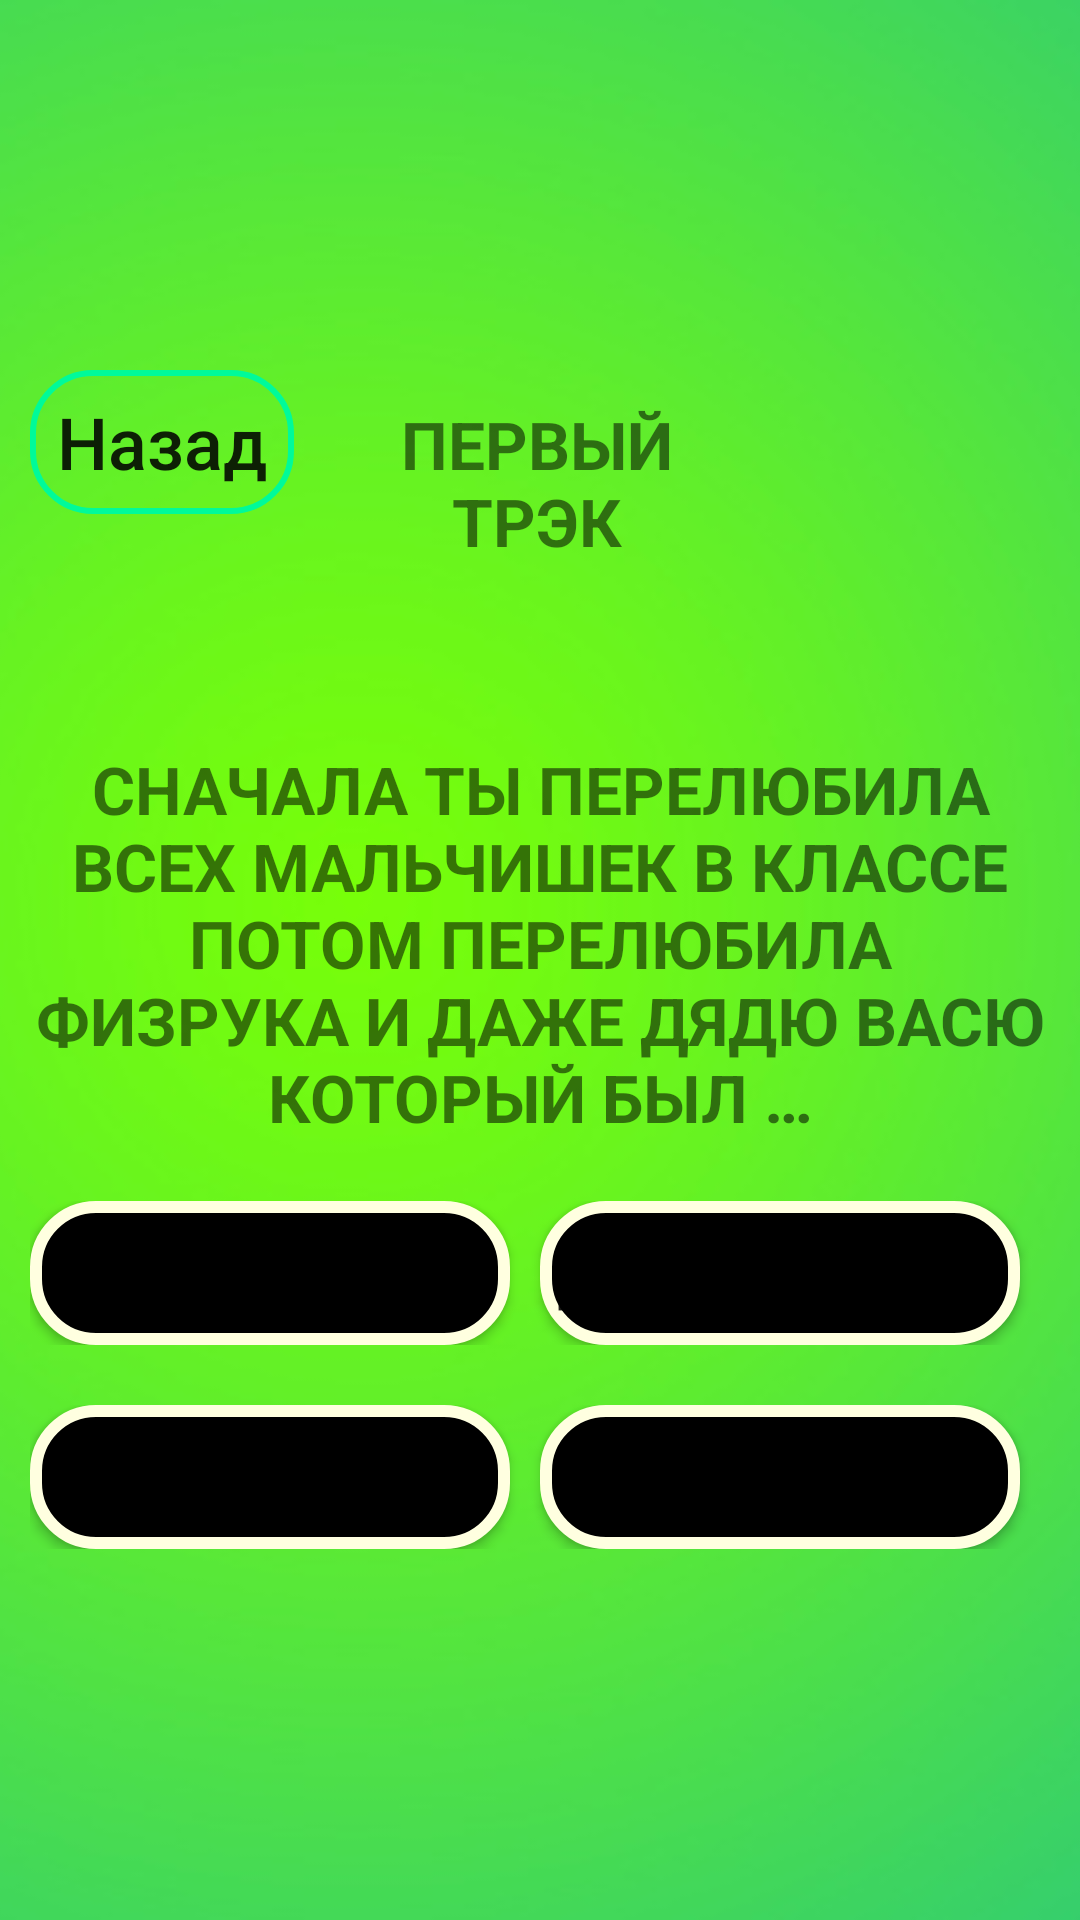

The Android layout XML behind this screen, and the referenced resources:
<!-- AndroidManifest.xml: application theme Theme.Rifmobol2 -->
<!-- res/layout/universal.xml -->
<?xml version="1.0" encoding="utf-8"?>
<RelativeLayout xmlns:android="http://schemas.android.com/apk/res/android"
    xmlns:tools="http://schemas.android.com/tools"
    android:orientation="vertical"
    android:layout_width="match_parent"
    android:layout_height="match_parent"
    tools:context=".GameMenu">

    <ImageView
        android:id="@+id/menu_background"
        android:layout_width="match_parent"
        android:layout_height="match_parent"
        android:scaleType="centerCrop"
        android:src="@drawable/level1_background"/>

    <LinearLayout
        android:id="@+id/container1"
        android:layout_width="match_parent"
        android:layout_height="match_parent"
        android:gravity="center"
        android:orientation="vertical">

        <LinearLayout
            android:id="@+id/container2"
            android:layout_width="match_parent"
            android:layout_height="wrap_content"
            android:orientation="vertical"
            android:padding="10dp">

            <LinearLayout
                android:id="@+id/line1"
                android:layout_width="match_parent"
                android:layout_height="match_parent"
                android:orientation="horizontal">
                
                <Button
                    android:id="@+id/button_back"
                    android:layout_width="wrap_content"
                    android:layout_height="wrap_content"
                    android:layout_marginRight="10dp"
                    android:background="@drawable/button_stroke_olive_press_lightseagreen"
                    android:paddingLeft="5dp"
                    android:paddingRight="5dp"
                    android:text="@string/back"
                    android:textAllCaps="false"
                    android:textColor="@color/lightYellow"
                    android:textSize="24sp"/>
                
                <TextView
                    android:layout_weight="1"
                    android:textAllCaps="true"
                    android:id="@+id/text_levels"
                    android:layout_width="wrap_content"
                    android:layout_height="wrap_content"
                    android:textStyle="bold"
                    android:gravity="center"
                    android:layout_marginRight="100dp"
                    android:padding="10dp"
                    android:text="@string/level1"
                    android:textColor="@color/lightYellow"
                    android:textSize="22sp"/>
            </LinearLayout>

            <LinearLayout
                android:id="@+id/line2"
                android:layout_width="match_parent"
                android:layout_height="match_parent"
                android:layout_marginTop="50dp"
                android:orientation="horizontal">

            <TextView
                android:textAllCaps="true"
                android:id="@+id/couplet_text"
                android:gravity="center"
                android:layout_width="match_parent"
                android:layout_height="match_parent"
                android:textColor="@color/lightYellow"
                android:textStyle="bold"
                android:textSize="22sp"
                android:text="@string/lvlcouplet1"/>
            </LinearLayout>
            
            <LinearLayout
                android:layout_width="match_parent"
                android:layout_height="match_parent"
                android:layout_marginTop="20dp"
                android:orientation="horizontal">
                
                <Button
                    android:id="@+id/btn_left_up"
                    android:layout_width="120dp"
                    android:layout_height="wrap_content"
                    android:layout_marginRight="10dp"
                    android:background="@drawable/style_btn_stroke_white_black"
                    android:layout_weight="1"
                    android:text="@string/lvl1textone"
                    android:textColor="@color/lightYellow"
                    android:textSize="22sp"
                    android:gravity="center"/>
                <Button
                    android:id="@+id/btn_right_up"
                    android:layout_width="120dp"
                    android:layout_height="wrap_content"
                    android:layout_marginRight="10dp"
                    android:text="@string/lvl1texttwo"
                    android:layout_weight="1"
                    android:background="@drawable/style_btn_stroke_white_black"
                    android:textSize="22sp"
                    android:gravity="center"/>
            </LinearLayout>

            <LinearLayout
                android:layout_width="match_parent"
                android:layout_height="match_parent"
                android:layout_marginTop="20dp"
                android:orientation="horizontal">

                <Button
                    android:id="@+id/btn_left_bottom"
                    android:layout_width="120dp"
                    android:layout_height="wrap_content"
                    android:layout_marginRight="10dp"
                    android:background="@drawable/style_btn_stroke_white_black"
                    android:layout_weight="1"
                    android:text="@string/lvl1textthree"
                    android:textColor="@color/lightYellow"
                    android:textSize="22sp"
                    android:gravity="center"/>
                <Button
                    android:id="@+id/btn_right_bottom"
                    android:layout_width="120dp"
                    android:layout_height="wrap_content"
                    android:layout_marginRight="10dp"
                    android:layout_weight="1"
                    android:text="@string/lvl1textfour"
                    android:background="@drawable/style_btn_stroke_white_black"
                    android:textSize="22sp"
                    android:gravity="center"/>
            </LinearLayout>

        </LinearLayout>



</LinearLayout>
</RelativeLayout>
<!-- resources referenced by this layout -->
<resources>
  <!-- drawable button_stroke_olive_press_lightseagreen (drawable) -->
  <?xml version="1.0" encoding="utf-8"?>
  <selector xmlns:android="http://schemas.android.com/apk/res/android">
      <item android:state_pressed="false" android:drawable="@drawable/style_btn_stroke_olive"/>
      <item android:state_pressed="true" android:drawable="@drawable/style_btn_stroke_olive_press_lightseagreen"/>
  </selector>
  <!-- drawable level1_background: jpg bitmap (drawable, 105549 bytes) -->
  <!-- drawable style_btn_stroke_white_black (drawable) -->
  <?xml version="1.0" encoding="utf-8"?>
  <shape xmlns:android="http://schemas.android.com/apk/res/android">
      <stroke android:width="4dp" android:color="@color/light_yellow"/>
      <corners android:radius="20dp"/>
      <solid android:color="@color/black"/>
  </shape>
  <string name="back">Назад</string>
  
      //Один Игрок
  <string name="level1">Первый трэк</string>
  <string name="lvl1textfour">Бомжом</string>
  <string name="lvl1textone">Дворником</string>
  <string name="lvl1textthree">Сторожем</string>
  <string name="lvl1texttwo">Директором</string>
  <string name="lvlcouplet1">"Сначала ты перелюбила всех мальчишек в классе потом перелюбила физрука и даже дядю васю который был …"</string>
  <style name="Theme.Rifmobol2" parent="android:Theme.Material.Light.NoActionBar" />
  <!-- drawable style_btn_stroke_olive (drawable) -->
  <?xml version="1.0" encoding="utf-8"?>
  <shape xmlns:android="http://schemas.android.com/apk/res/android">
      <stroke android:width="2dp" android:color="@color/medium_spring_green"/>
      <corners android:radius="20dp"/>
  </shape>
  <!-- drawable style_btn_stroke_olive_press_lightseagreen (drawable) -->
  <?xml version="1.0" encoding="utf-8"?>
  <shape xmlns:android="http://schemas.android.com/apk/res/android">
      <stroke android:width="2dp" android:color="@color/olive"/>
      <corners android:radius="20dp"/>
      <solid android:color="@color/light_sea_green"/>
  </shape>
  <color name="light_yellow">#FFFFE0</color>
  <color name="black">#000000</color>
  <color name="medium_spring_green">#00FA9A</color>
  <color name="olive">#808000</color>
  <color name="light_sea_green">#20B2AA</color>
</resources>
